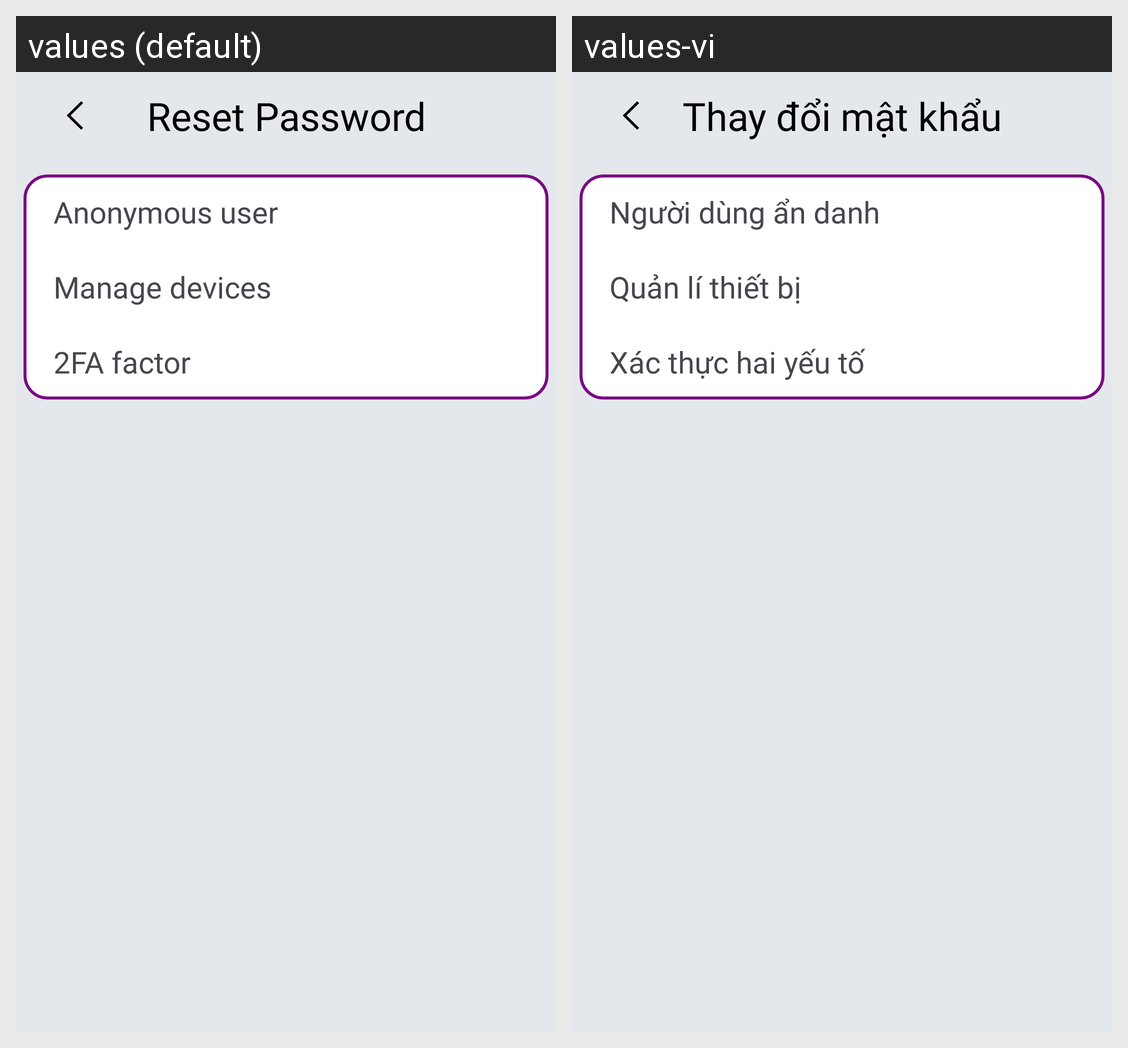

Strings drawn on this Android screen and how each of the app's shown locales translates them:
Android screen res/layout/activity_security_setting_page.xml rendered under 2 locales, left to right: values (default), values-vi. Device: Nexus 5 (rendered at 1080×1920; each locale shown at half size, 540×960, under a caption strip naming it); theme Theme.Prj.
Strings drawn on this screen, with the default value and each locale's value (text and hints the layout hard-codes, and strings that could not be matched under every locale, appear in the picture but are not listed):

setting_security
  values: Reset Password
  values-vi: Thay đổi mật khẩu

anonymous_user
  values: Anonymous user
  values-vi: Người dùng ẩn danh

manage_devices
  values: Manage devices
  values-vi: Quản lí thiết bị

two_fa_factor
  values: 2FA factor
  values-vi: Xác thực hai yếu tố
